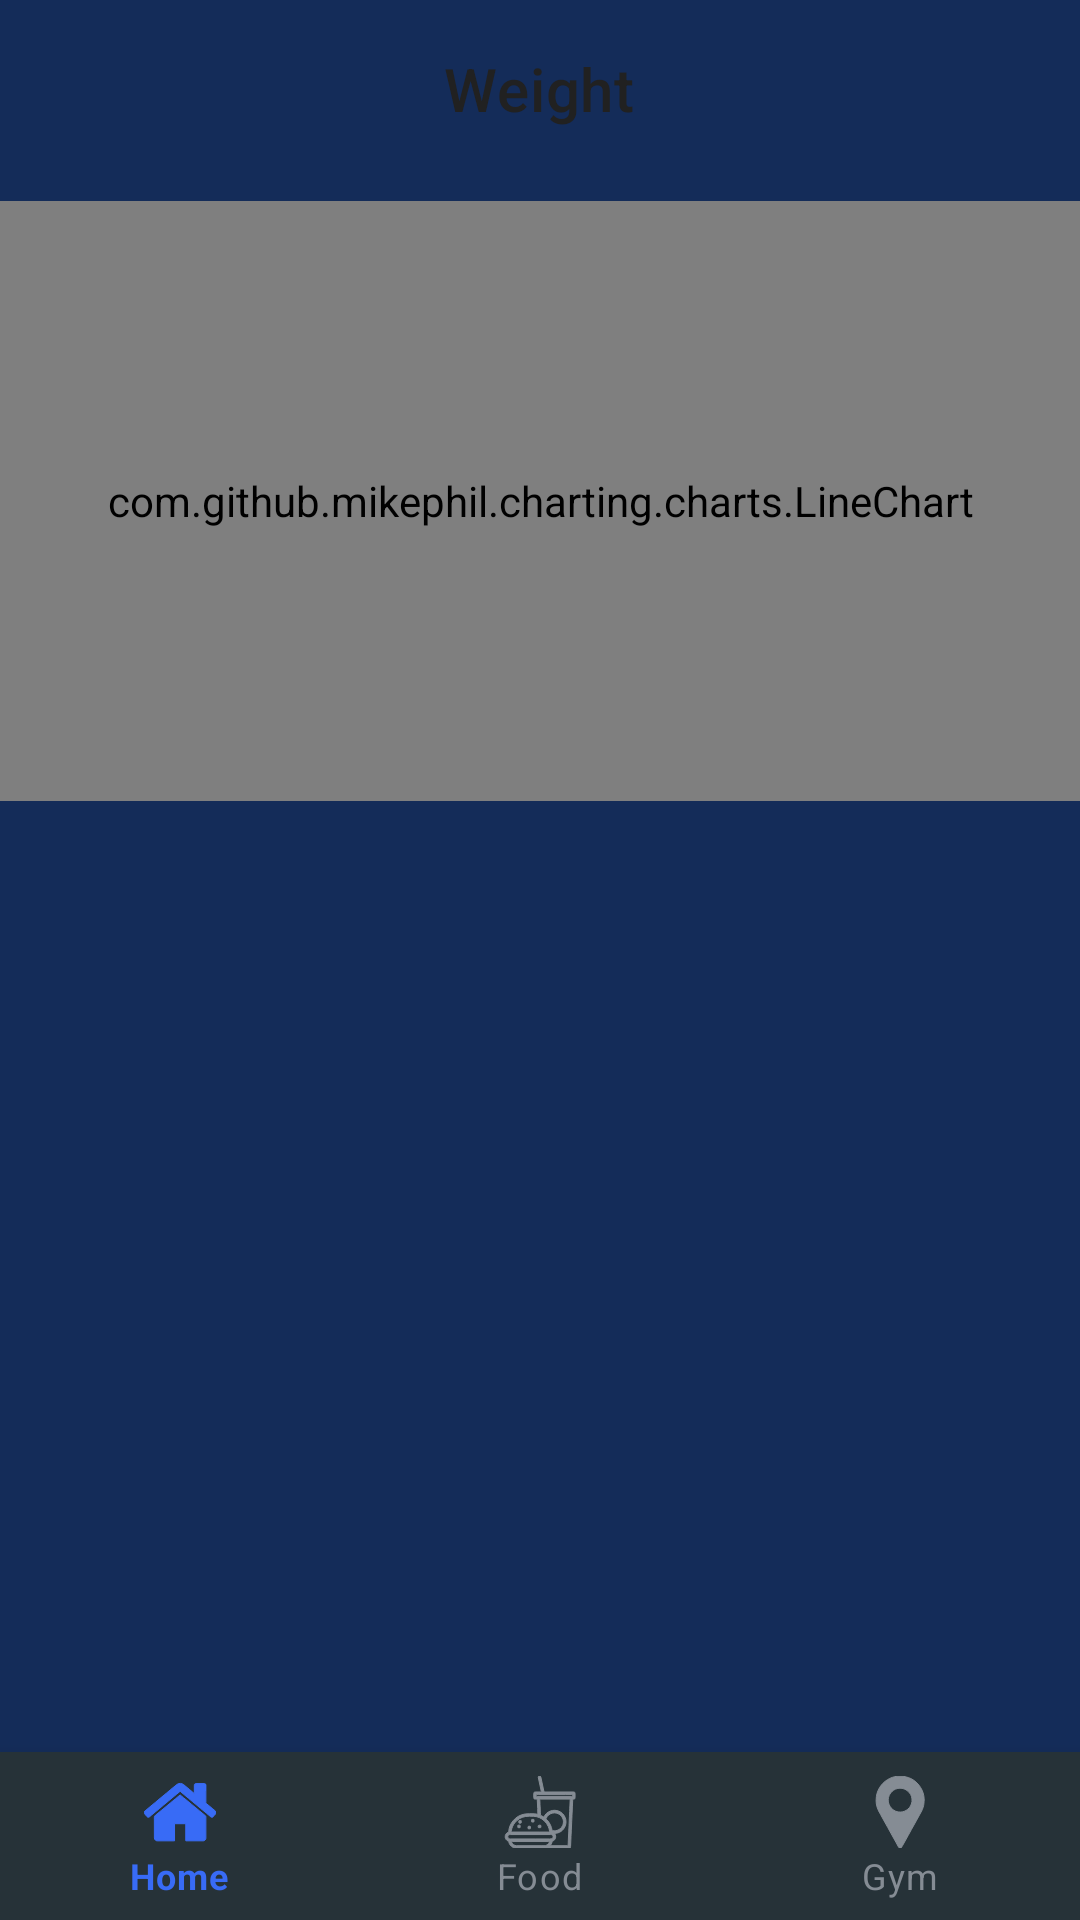

Android layout source for this screen:
<!-- AndroidManifest.xml: application theme Theme.CounterFit -->
<!-- res/layout/history.xml -->
<?xml version="1.0" encoding="utf-8"?>
<RelativeLayout xmlns:android="http://schemas.android.com/apk/res/android"
    xmlns:tools="http://schemas.android.com/tools"
    android:layout_width="match_parent"
    android:layout_height="match_parent"
    xmlns:app="http://schemas.android.com/apk/res-auto"
    android:background="@color/backgroundmain"
    tools:context=".History">

    <TextView
        android:id="@+id/textViewHistory"
        android:layout_width="wrap_content"
        android:layout_height="wrap_content"
        android:layout_centerHorizontal="true"
        android:layout_marginTop="16dp"
        android:text="Weight"
        android:textAppearance="?attr/textAppearanceHeadline6"
        android:textColor="@color/textColorPrimary" />

    <com.github.mikephil.charting.charts.LineChart
        android:id="@+id/chart"
        android:layout_width="match_parent"
        android:layout_height="200dp"
        android:layout_below="@id/textViewHistory"
        android:layout_marginTop="24dp"
        android:background="@color/chartBackground" />

    <androidx.recyclerview.widget.RecyclerView
        android:id="@+id/recyclerViewMealHistory"
        android:layout_width="match_parent"
        android:layout_height="wrap_content"
        android:layout_below="@id/chart"
        android:layout_marginTop="16dp" />

    <com.google.android.material.bottomnavigation.BottomNavigationView
        android:id="@+id/bottom_navigation_history"
        android:layout_width="match_parent"
        android:layout_height="wrap_content"
        android:background="@color/headerbg"
        android:layout_alignParentBottom="true"
        app:itemIconTint="@color/bottom_nav_colors"
        app:itemTextColor="@color/bottom_nav_colors"
        app:labelVisibilityMode="labeled"
        app:menu="@menu/bottom_nav_menu" />
</RelativeLayout>
<!-- resources referenced by this layout -->
<resources>
  <color name="backgroundmain">#142C59</color>
  <color name="chartBackground">#ECEFF1</color>
  <color name="headerbg">#263238</color>
  <color name="textColorPrimary">#212121</color>
  <style name="Theme.CounterFit" parent="Theme.MaterialComponents.DayNight.DarkActionBar">
          
          <item name="colorPrimary">@color/purple_500</item>
          <item name="colorPrimaryVariant">@color/purple_700</item>
          <item name="colorOnPrimary">@color/white</item>
          
          <item name="colorSecondary">@color/teal_200</item>
          <item name="colorSecondaryVariant">@color/teal_700</item>
          <item name="colorOnSecondary">@color/black</item>
          
          <item name="android:statusBarColor">?attr/colorPrimaryVariant</item>
          
      </style>
  <color name="purple_500">#FF6200EE</color>
  <color name="purple_700">#FF3700B3</color>
  <color name="white">#FFFFFFFF</color>
  <color name="teal_200">#FF03DAC5</color>
  <color name="teal_700">#FF018786</color>
  <color name="black">#FF000000</color>
</resources>
